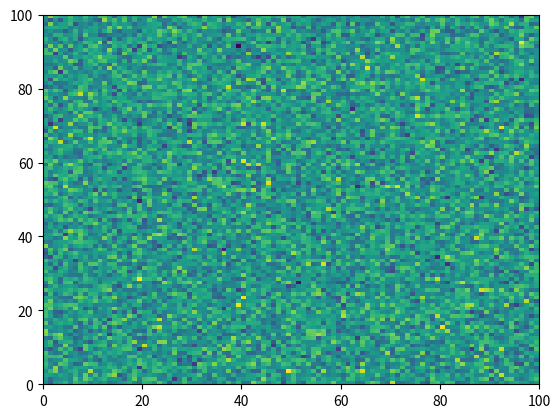

Here is the Python script that generated this plot: (Note: this script raises an exception after producing the figure.)
# -*- coding: utf-8 -*-
"""
=============================
Examples that fail to execute
=============================

When scripts fail their gallery thumbnail is replaced with the broken
image stamp. Thus allowing easy identification in the gallery display.

You also get the python traceback of the failed code block
"""


# [redacted]
# License: BSD 3 clause

import numpy as np
import matplotlib.pyplot as plt

plt.pcolormesh(np.random.randn(100, 100))

###############################################################################
# Sphinx gallery as it executes scripts by block will continue
# evaluating the script after exceptions

aeiou
